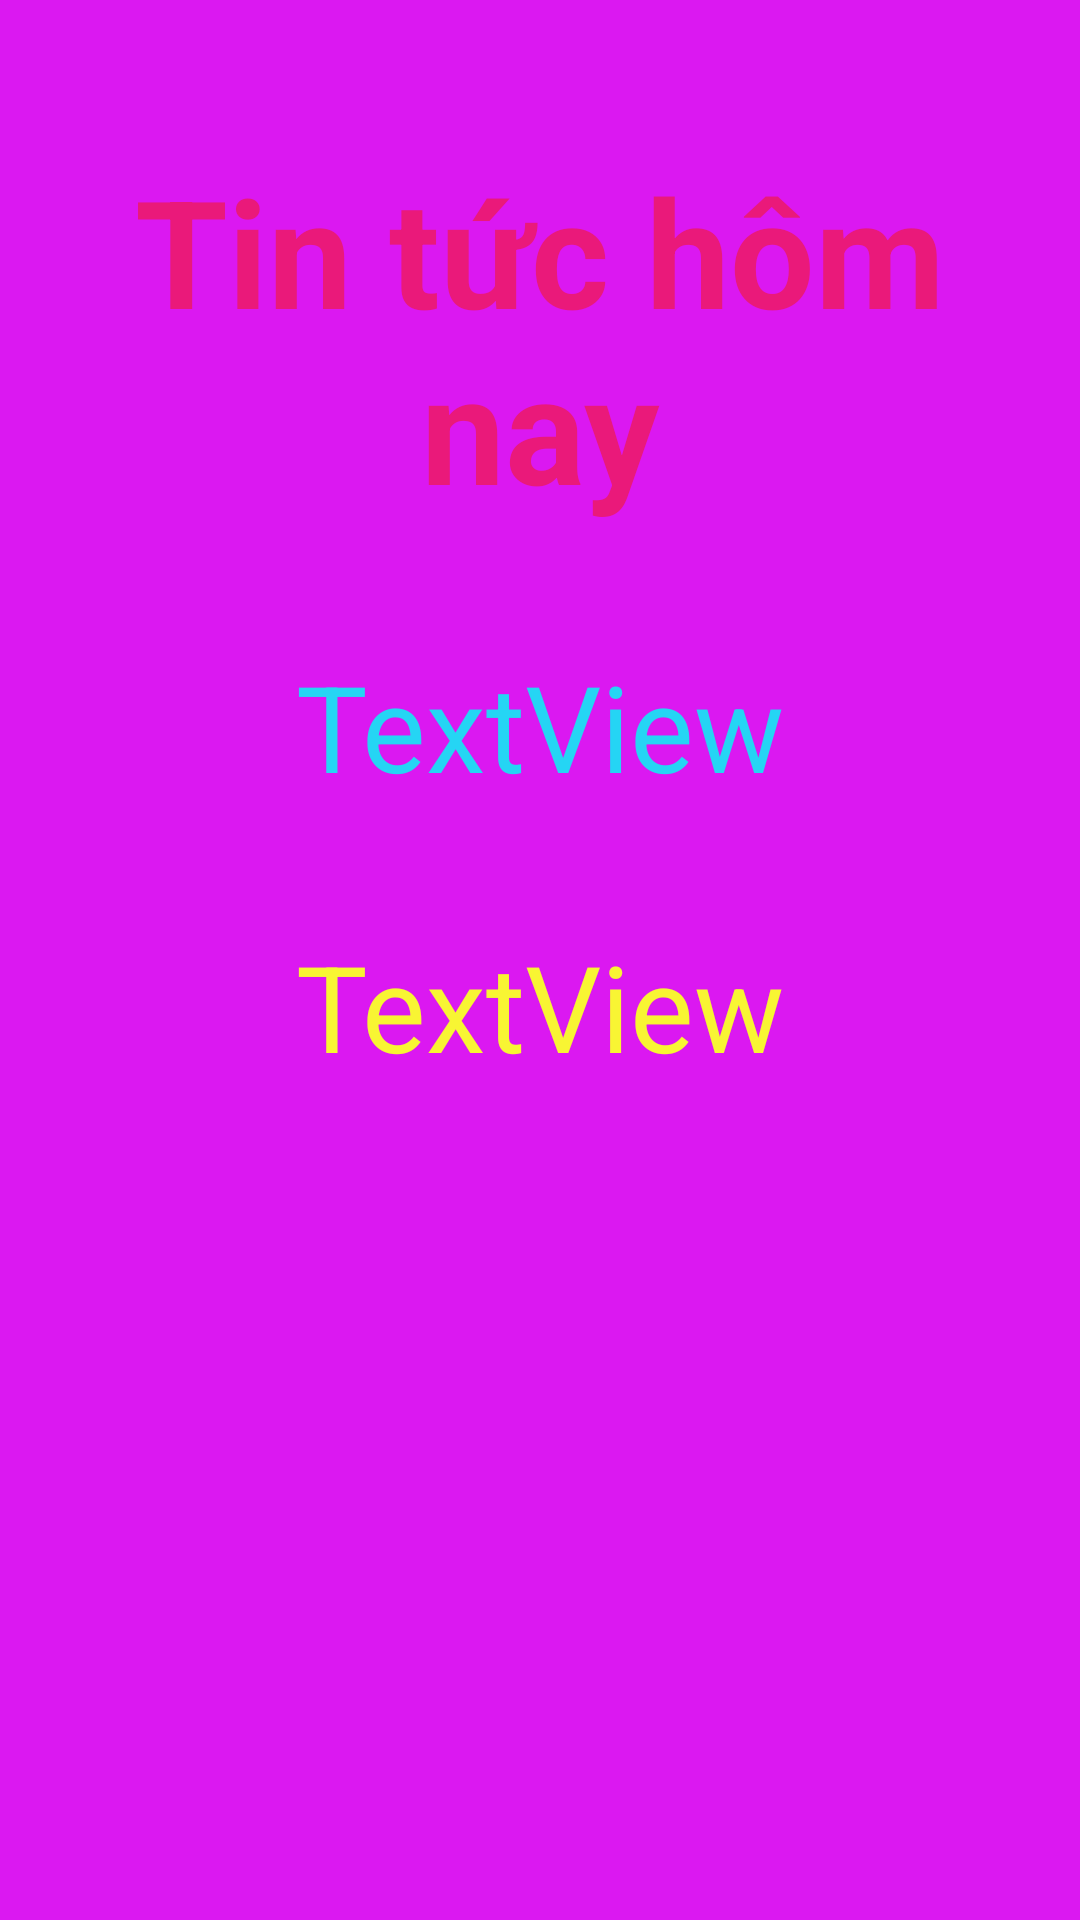

Here is an Android app screen rendered from its layout file. Give the layout XML and the strings, colors and styles it references.
<!-- AndroidManifest.xml: application theme Theme.ASM1 -->
<!-- res/layout/one_item_news.xml -->
<?xml version="1.0" encoding="utf-8"?>
<LinearLayout xmlns:android="http://schemas.android.com/apk/res/android"
    android:layout_width="match_parent"
    android:layout_height="wrap_content"
    android:orientation="vertical"
    android:background="#DB18F1"
    android:layout_margin="10dp"
    >

    <TextView
        android:layout_marginTop="50dp"
        android:gravity="center"
        android:layout_width="match_parent"
        android:layout_height="wrap_content"
        android:text="Tin tức hôm nay"
        android:textSize="50sp"
        android:textStyle="bold"
        android:textColor="#EA197A"/>
    <TextView
        android:layout_margin="40dp"
        android:gravity="center"
        android:id="@+id/tvtitle"
        android:layout_width="match_parent"
        android:layout_height="wrap_content"
        android:text="TextView"
        android:textColor="#25D5F4"
        android:textSize="40sp" />

    <TextView
        android:gravity="center"
        android:id="@+id/tvcreationdate"
        android:layout_width="match_parent"
        android:layout_height="wrap_content"
        android:text="TextView"
        android:textColor="#F8F533"
        android:textSize="40sp" />
</LinearLayout>
<!-- resources referenced by this layout -->
<resources>
  <style name="Theme.ASM1" parent="Theme.MaterialComponents.DayNight.DarkActionBar">
          
          <item name="colorPrimary">@color/purple_500</item>
          <item name="colorPrimaryVariant">@color/purple_700</item>
          <item name="colorOnPrimary">@color/white</item>
          
          <item name="colorSecondary">@color/teal_200</item>
          <item name="colorSecondaryVariant">@color/teal_700</item>
          <item name="colorOnSecondary">@color/black</item>
          
          <item name="android:statusBarColor" tools:targetApi="l">?attr/colorPrimaryVariant</item>
          
      </style>
  <!-- not gathered from this repository: default colours our renderer supplied (Android Studio template values) -->
  <color name="purple_500">#FF6200EE</color>
  <color name="purple_700">#FF3700B3</color>
  <color name="teal_200">#FF03DAC5</color>
  <color name="teal_700">#FF018786</color>
  <color name="black">#FF000000</color>
  <color name="white">#FFFFFFFF</color>
</resources>
